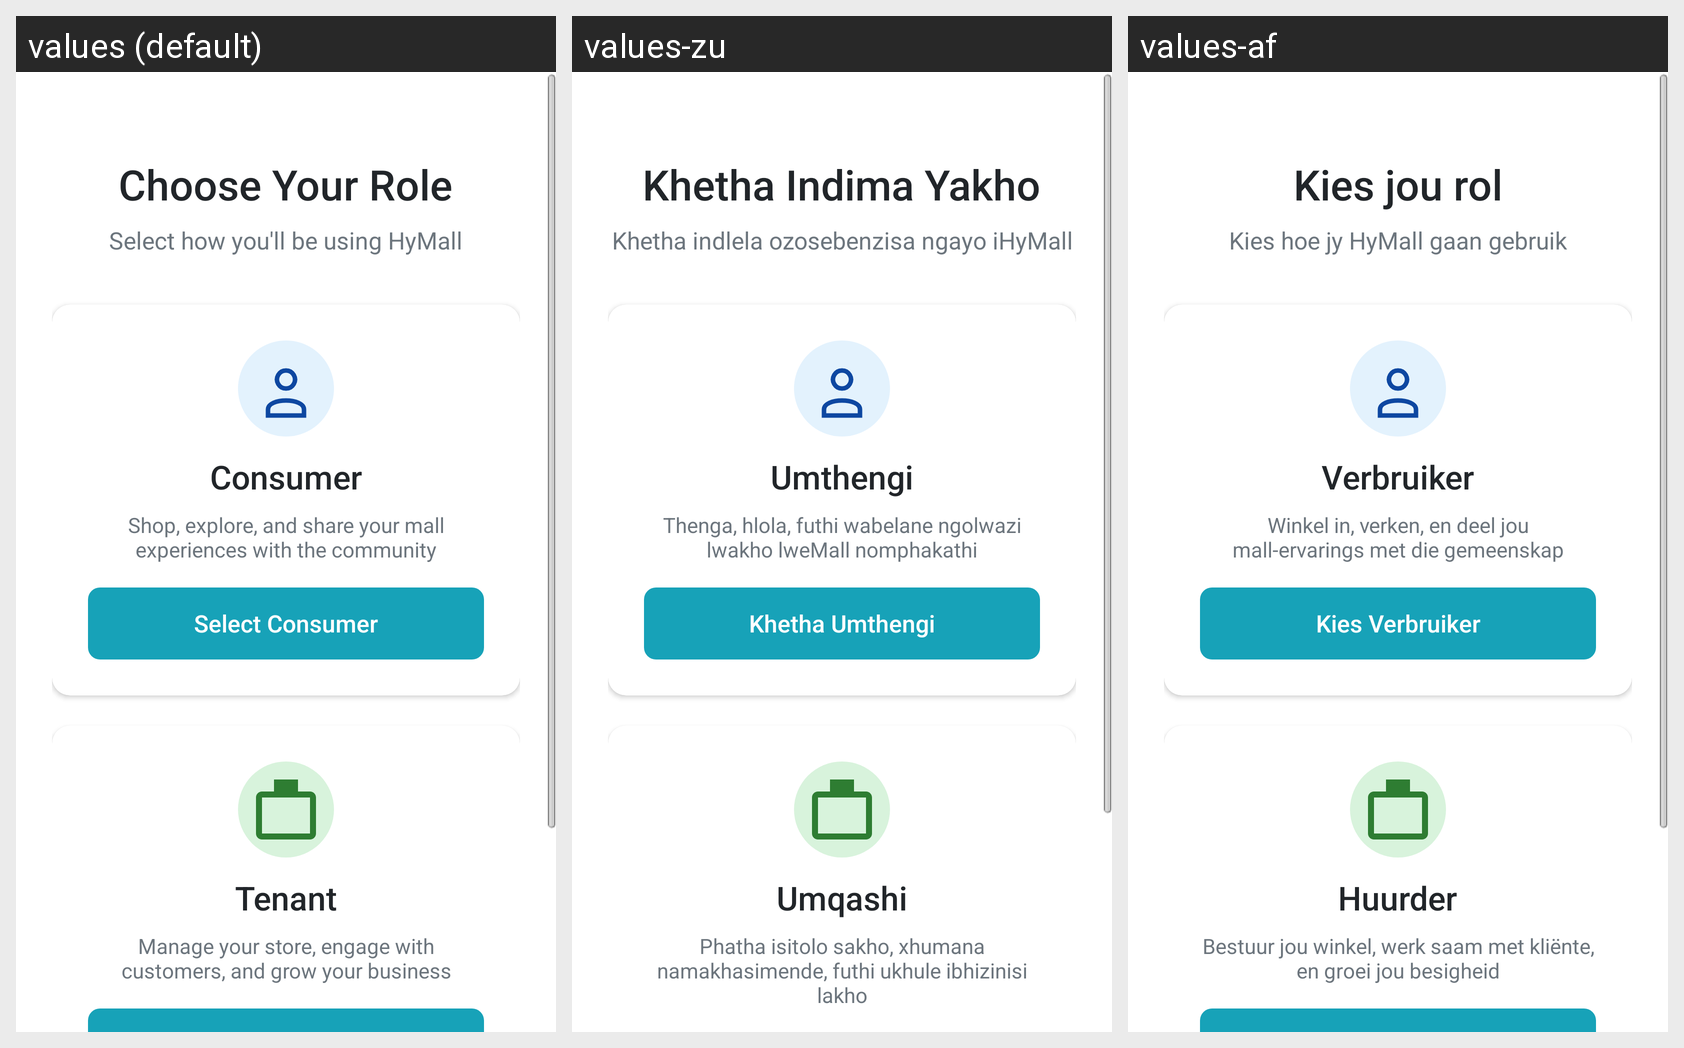

The same Android screen rendered under several of its app's locales, left to right. List the strings drawn on it with the default value and each locale's translation.
Android screen res/layout/activity_role_selector.xml rendered under 3 locales, left to right: values (default), values-zu, values-af. Device: Nexus 5 (rendered at 1080×1920; each locale shown at half size, 540×960, under a caption strip naming it); theme android:Theme.Light.NoTitleBar.
Strings drawn on this screen, with the default value and each locale's value (text and hints the layout hard-codes, and strings that could not be matched under every locale, appear in the picture but are not listed):

choose_your_role
  values: Choose Your Role
  values-zu: Khetha Indima Yakho
  values-af: Kies jou rol

select_how_using_hymall
  values: Select how you'll be using HyMall
  values-zu: Khetha indlela ozosebenzisa ngayo iHyMall
  values-af: Kies hoe jy HyMall gaan gebruik

consumer
  values: Consumer
  values-zu: Umthengi
  values-af: Verbruiker

consumer_description
  values: Shop, explore, and share your mall experiences with the community
  values-zu: Thenga, hlola, futhi wabelane ngolwazi lwakho lweMall nomphakathi
  values-af: Winkel in, verken, en deel jou mall-ervarings met die gemeenskap

select_consumer
  values: Select Consumer
  values-zu: Khetha Umthengi
  values-af: Kies Verbruiker

tenant
  values: Tenant
  values-zu: Umqashi
  values-af: Huurder

tenant_description
  values: Manage your store, engage with customers, and grow your business
  values-zu: Phatha isitolo sakho, xhumana namakhasimende, futhi ukhule ibhizinisi lakho
  values-af: Bestuur jou winkel, werk saam met kliënte, en groei jou besigheid
